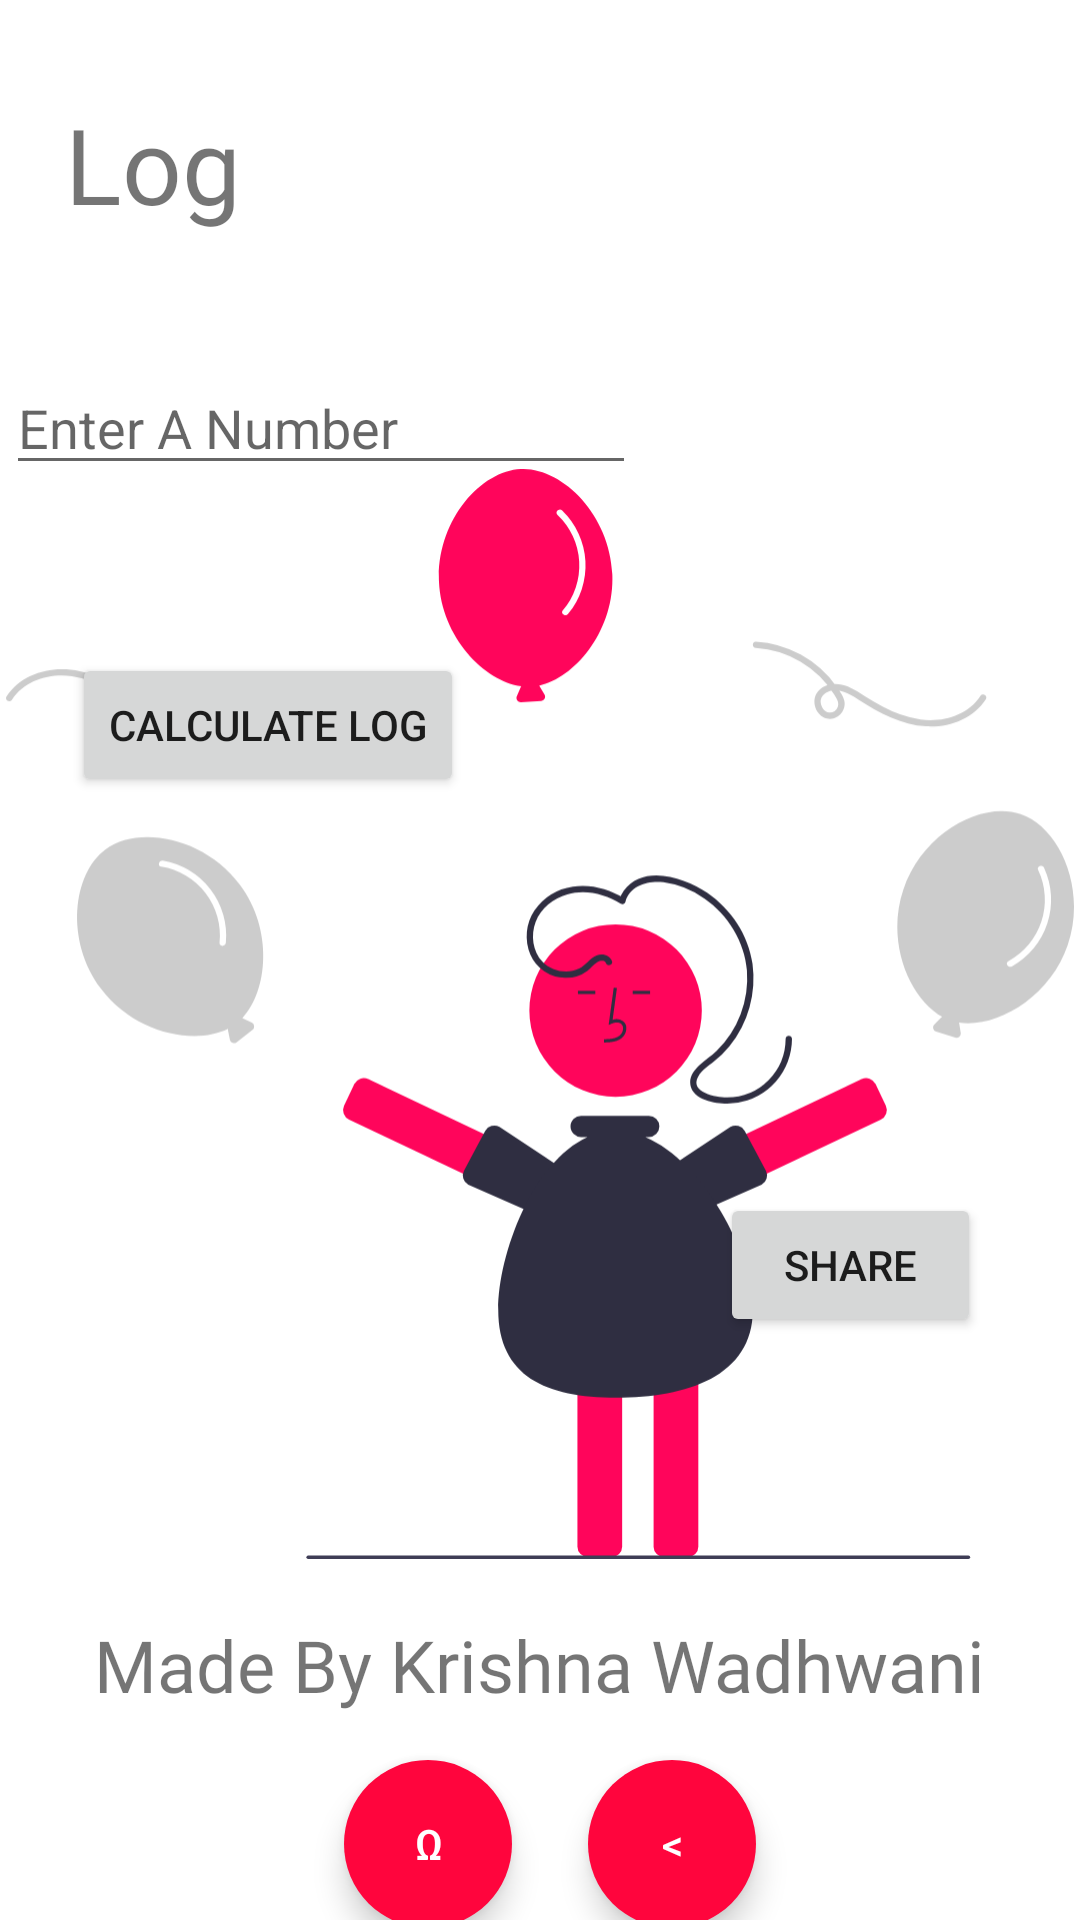

The Android layout XML behind this screen, and the referenced resources:
<!-- AndroidManifest.xml: application theme Theme.Quack -->
<!-- res/layout/log.xml -->
<?xml version="1.0" encoding="utf-8"?>
<androidx.constraintlayout.widget.ConstraintLayout xmlns:android="http://schemas.android.com/apk/res/android"
    xmlns:app="http://schemas.android.com/apk/res-auto"
    xmlns:tools="http://schemas.android.com/tools"
    android:layout_width="match_parent"
    android:layout_height="match_parent"
    tools:context=".log">

    <TextView
        android:id="@+id/textView"
        android:layout_width="wrap_content"
        android:layout_height="wrap_content"
        android:fontFamily="@font/allan"
        android:text="Log"
        android:textSize="35sp"
        app:layout_constraintBottom_toTopOf="@+id/input1"
        app:layout_constraintEnd_toEndOf="parent"
        app:layout_constraintHorizontal_bias="0.072"
        app:layout_constraintLeft_toLeftOf="parent"
        app:layout_constraintStart_toStartOf="parent"
        app:layout_constraintTop_toTopOf="parent"
        app:layout_constraintVertical_bias="0.427" />

    <ImageView
        android:id="@+id/imageView2"
        android:layout_width="356dp"
        android:layout_height="578dp"
        app:layout_constraintBottom_toBottomOf="parent"
        app:layout_constraintEnd_toEndOf="parent"
        app:layout_constraintHorizontal_bias="0.49"
        app:layout_constraintStart_toStartOf="parent"
        app:layout_constraintTop_toTopOf="parent"
        app:layout_constraintVertical_bias="0.79"
        app:srcCompat="@drawable/undraw_awesome_rlvy__1_" />

    <EditText
        android:id="@+id/input1"
        android:layout_width="wrap_content"
        android:layout_height="wrap_content"
        android:ems="10"
        android:hint="Enter A Number"
        android:inputType="number"
        app:layout_constraintBottom_toBottomOf="@+id/imageView2"
        app:layout_constraintEnd_toEndOf="@+id/imageView2"
        app:layout_constraintHorizontal_bias="0.0"
        app:layout_constraintStart_toStartOf="@+id/imageView2"
        app:layout_constraintTop_toTopOf="@+id/imageView2"
        app:layout_constraintVertical_bias="0.133" />

    <Button
        android:id="@+id/calc"
        android:layout_width="wrap_content"
        android:layout_height="wrap_content"
        android:layout_marginTop="56dp"
        android:onClick="log"
        android:text="Calculate Log"
        app:layout_constraintEnd_toEndOf="parent"
        app:layout_constraintHorizontal_bias="0.105"
        app:layout_constraintStart_toStartOf="parent"
        app:layout_constraintTop_toBottomOf="@+id/input1" />

    <TextView
        android:id="@+id/ans"
        android:layout_width="0dp"
        android:layout_height="wrap_content"
        android:layout_marginEnd="88dp"
        android:fontFamily="@font/allan"
        android:textSize="30sp"
        app:layout_constraintBottom_toBottomOf="parent"
        app:layout_constraintEnd_toEndOf="parent"
        app:layout_constraintTop_toTopOf="parent"
        app:layout_constraintVertical_bias="0.579" />

    <TextView
        android:id="@+id/textView2"
        android:layout_width="wrap_content"
        android:layout_height="wrap_content"
        android:layout_marginBottom="56dp"
        android:fontFamily="@font/amatic_sc"
        android:text="@string/made"
        android:textSize="24sp"
        app:layout_constraintBottom_toBottomOf="@+id/imageView2"
        app:layout_constraintEnd_toEndOf="parent"
        app:layout_constraintHorizontal_bias="0.497"
        app:layout_constraintStart_toStartOf="parent" />

    <com.google.android.material.button.MaterialButton
        android:id="@+id/materialButton"
        style="@style/Widget.MaterialComponents.ExtendedFloatingActionButton"
        android:layout_width="56dp"
        android:layout_height="56dp"
        android:layout_marginTop="48dp"
        android:onClick="home"
        android:text="Ω"
        android:textColor="#FFFFFF"
        app:cornerRadius="28dp"
        app:layout_constraintEnd_toEndOf="parent"
        app:layout_constraintHorizontal_bias="0.377"
        app:layout_constraintStart_toStartOf="parent"
        app:layout_constraintTop_toTopOf="@+id/textView2" />

    <com.google.android.material.button.MaterialButton
        android:id="@+id/materialButton2"
        style="@style/Widget.MaterialComponents.ExtendedFloatingActionButton"
        android:layout_width="56dp"
        android:layout_height="56dp"
        android:layout_marginTop="48dp"
        android:onClick="back"
        android:text="&#x3c;"
        android:textColor="#FFFFFF"
        app:cornerRadius="28dp"
        app:layout_constraintEnd_toEndOf="parent"
        app:layout_constraintHorizontal_bias="0.645"
        app:layout_constraintStart_toStartOf="parent"
        app:layout_constraintTop_toTopOf="@+id/textView2" />

    <Button
        android:id="@+id/shareanswer"
        android:layout_width="87dp"
        android:layout_height="48dp"
        android:onClick="share"
        android:text="Share"
        app:layout_constraintBottom_toBottomOf="parent"
        app:layout_constraintEnd_toEndOf="parent"
        app:layout_constraintHorizontal_bias="0.879"
        app:layout_constraintStart_toStartOf="parent"
        app:layout_constraintTop_toTopOf="parent"
        app:layout_constraintVertical_bias="0.672" />

</androidx.constraintlayout.widget.ConstraintLayout>
<!-- resources referenced by this layout -->
<resources>
  <!-- drawable undraw_awesome_rlvy__1_: vector/xml drawable (drawable, 8095 chars, omitted) -->
  <string name="made">Made By Krishna Wadhwani</string>
  <style name="Theme.Quack" parent="Theme.MaterialComponents.DayNight.DarkActionBar">
          
          <item name="colorPrimary">@color/purple_500</item>
          <item name="colorPrimaryVariant">@color/purple_700</item>
          <item name="colorOnPrimary">@color/white</item>
          
          <item name="colorSecondary">@color/teal_200</item>
          <item name="colorSecondaryVariant">@color/teal_700</item>
          <item name="colorOnSecondary">@color/black</item>
          
          <item name="android:statusBarColor" tools:targetApi="l">?attr/colorPrimaryVariant</item>
          
      </style>
  <color name="purple_500">#FF053D</color>
  <color name="purple_700">#FF0537</color>
  <color name="white">#FFFFFFFF</color>
  <color name="teal_200">#FF053D</color>
  <color name="teal_700">#FF018786</color>
  <color name="black">#FF000000</color>
</resources>
